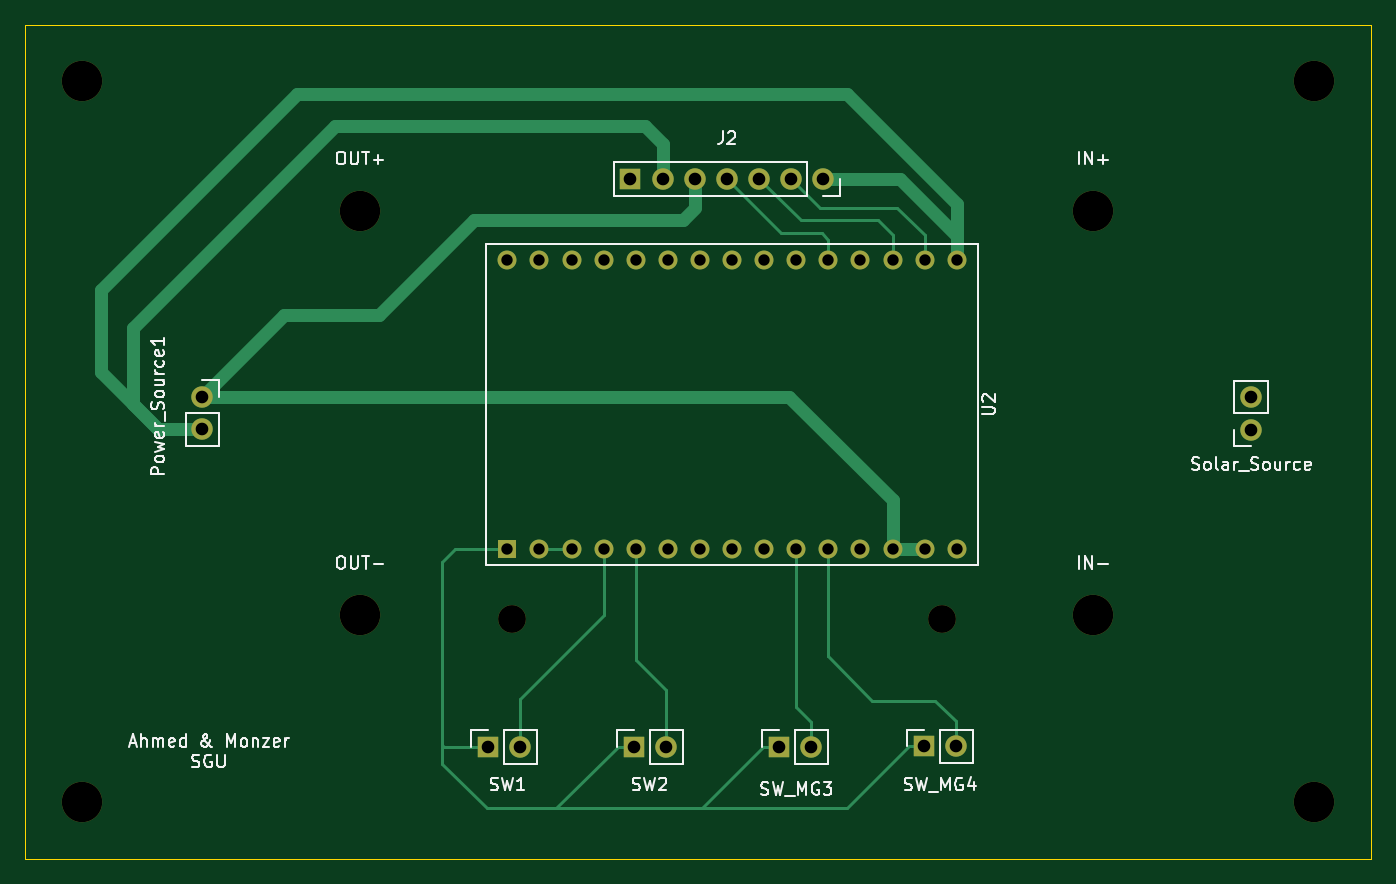
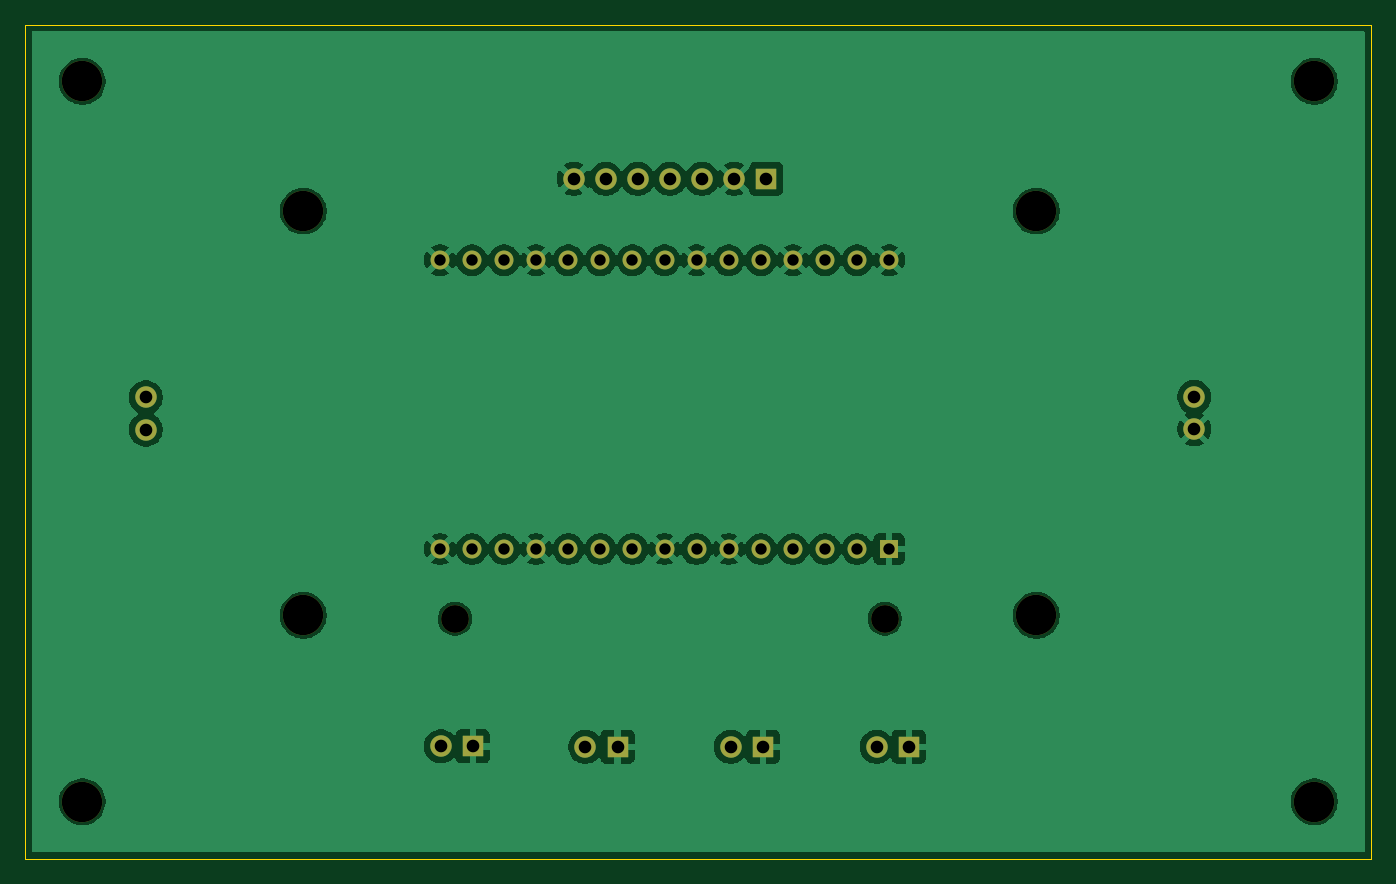
Circuit board: 11 layer files. Board 106.5 x 66.0 mm.
- bottom_copper: Try-B_Cu.gbl (100207 bytes)
- bottom_mask: Try-B_Mask.gbs (2555 bytes)
- paste: Try-B_Paste.gbp (446 bytes)
- bottom_silk: Try-B_Silkscreen.gbo (447 bytes)
- outline: Try-Edge_Cuts.gm1 (600 bytes)
- top_copper: Try-F_Cu.gtl (8102 bytes)
- top_mask: Try-F_Mask.gts (2555 bytes)
- paste: Try-F_Paste.gtp (446 bytes)
- top_silk: Try-F_Silkscreen.gto (37969 bytes)
- drill: Try-NPTH.drl (535 bytes)
- drill: Try-PTH.drl (1129 bytes)

=== bottom_copper: Try-B_Cu.gbl (100207 bytes, source omitted) ===
=== bottom_mask: Try-B_Mask.gbs ===
%TF.GenerationSoftware,KiCad,Pcbnew,9.0.7*%
%TF.CreationDate,2026-04-27T19:49:58+07:00*%
%TF.ProjectId,Try,5472792e-6b69-4636-9164-5f7063625858,rev?*%
%TF.SameCoordinates,Original*%
%TF.FileFunction,Soldermask,Bot*%
%TF.FilePolarity,Negative*%
%FSLAX46Y46*%
G04 Gerber Fmt 4.6, Leading zero omitted, Abs format (unit mm)*
G04 Created by KiCad (PCBNEW 9.0.7) date 2026-04-27 19:49:58*
%MOMM*%
%LPD*%
G01*
G04 APERTURE LIST*
%ADD10C,1.700000*%
%ADD11R,1.700000X1.700000*%
%ADD12C,3.200000*%
%ADD13R,1.500000X1.500000*%
%ADD14C,1.500000*%
%ADD15C,2.200000*%
G04 APERTURE END LIST*
D10*
%TO.C,J2*%
X147120000Y-96700000D03*
X134420000Y-96700000D03*
X139500000Y-96700000D03*
X144580000Y-96700000D03*
D11*
X131880000Y-96700000D03*
D10*
X142040000Y-96700000D03*
X136960000Y-96700000D03*
%TD*%
D12*
%TO.C,IN+*%
X186000000Y-146000000D03*
%TD*%
%TO.C,IN+*%
X88500000Y-146000000D03*
%TD*%
%TO.C,IN+*%
X88500000Y-89000000D03*
%TD*%
%TO.C,IN+*%
X186000000Y-89000000D03*
%TD*%
%TO.C,IN+*%
X168500000Y-99250000D03*
%TD*%
%TO.C,IN-*%
X168500000Y-131250000D03*
%TD*%
D13*
%TO.C,U2*%
X122140000Y-126000000D03*
D14*
X124680000Y-126000000D03*
X127220000Y-126000000D03*
X129760000Y-126000000D03*
X132300000Y-126000000D03*
X134840000Y-126000000D03*
X137380000Y-126000000D03*
X139920000Y-126000000D03*
X142460000Y-126000000D03*
X145000000Y-126000000D03*
X147540000Y-126000000D03*
X150080000Y-126000000D03*
X152620000Y-126000000D03*
X155160000Y-126000000D03*
X157700000Y-126000000D03*
X157700000Y-103140000D03*
X155160000Y-103140000D03*
X152620000Y-103140000D03*
X150080000Y-103140000D03*
X147540000Y-103140000D03*
X145000000Y-103140000D03*
X142460000Y-103140000D03*
X139920000Y-103140000D03*
X137380000Y-103140000D03*
X134840000Y-103140000D03*
X132300000Y-103140000D03*
X129760000Y-103140000D03*
X127220000Y-103140000D03*
X124680000Y-103140000D03*
X122140000Y-103140000D03*
%TD*%
D15*
%TO.C,REF\u002A\u002A*%
X122500000Y-131500000D03*
%TD*%
%TO.C,REF\u002A\u002A*%
X156500000Y-131500000D03*
%TD*%
D11*
%TO.C,SW_MG4*%
X155100000Y-141615000D03*
D10*
X157640000Y-141615000D03*
%TD*%
D11*
%TO.C,SW_MG3*%
X143640000Y-141640000D03*
D10*
X146180000Y-141640000D03*
%TD*%
D11*
%TO.C,SW2*%
X132140000Y-141640000D03*
D10*
X134680000Y-141640000D03*
%TD*%
%TO.C,SW1*%
X123140000Y-141640000D03*
D11*
X120600000Y-141640000D03*
%TD*%
D12*
%TO.C,OUT+*%
X110500000Y-99250000D03*
%TD*%
%TO.C,OUT-*%
X110500000Y-131250000D03*
%TD*%
D10*
%TO.C,Power_Source1*%
X98000000Y-113960000D03*
X98000000Y-116500000D03*
%TD*%
%TO.C,Solar_Source*%
X180975000Y-114000000D03*
X180975000Y-116540000D03*
%TD*%
M02*

=== paste: Try-B_Paste.gbp ===
%TF.GenerationSoftware,KiCad,Pcbnew,9.0.7*%
%TF.CreationDate,2026-04-27T19:49:58+07:00*%
%TF.ProjectId,Try,5472792e-6b69-4636-9164-5f7063625858,rev?*%
%TF.SameCoordinates,Original*%
%TF.FileFunction,Paste,Bot*%
%TF.FilePolarity,Positive*%
%FSLAX46Y46*%
G04 Gerber Fmt 4.6, Leading zero omitted, Abs format (unit mm)*
G04 Created by KiCad (PCBNEW 9.0.7) date 2026-04-27 19:49:58*
%MOMM*%
%LPD*%
G01*
G04 APERTURE LIST*
G04 APERTURE END LIST*
M02*

=== bottom_silk: Try-B_Silkscreen.gbo ===
%TF.GenerationSoftware,KiCad,Pcbnew,9.0.7*%
%TF.CreationDate,2026-04-27T19:49:58+07:00*%
%TF.ProjectId,Try,5472792e-6b69-4636-9164-5f7063625858,rev?*%
%TF.SameCoordinates,Original*%
%TF.FileFunction,Legend,Bot*%
%TF.FilePolarity,Positive*%
%FSLAX46Y46*%
G04 Gerber Fmt 4.6, Leading zero omitted, Abs format (unit mm)*
G04 Created by KiCad (PCBNEW 9.0.7) date 2026-04-27 19:49:58*
%MOMM*%
%LPD*%
G01*
G04 APERTURE LIST*
G04 APERTURE END LIST*
M02*

=== outline: Try-Edge_Cuts.gm1 ===
%TF.GenerationSoftware,KiCad,Pcbnew,9.0.7*%
%TF.CreationDate,2026-04-27T19:49:58+07:00*%
%TF.ProjectId,Try,5472792e-6b69-4636-9164-5f7063625858,rev?*%
%TF.SameCoordinates,Original*%
%TF.FileFunction,Profile,NP*%
%FSLAX46Y46*%
G04 Gerber Fmt 4.6, Leading zero omitted, Abs format (unit mm)*
G04 Created by KiCad (PCBNEW 9.0.7) date 2026-04-27 19:49:58*
%MOMM*%
%LPD*%
G01*
G04 APERTURE LIST*
%TA.AperFunction,Profile*%
%ADD10C,0.050000*%
%TD*%
G04 APERTURE END LIST*
D10*
X84000000Y-84500000D02*
X190500000Y-84500000D01*
X190500000Y-150500000D01*
X84000000Y-150500000D01*
X84000000Y-84500000D01*
M02*

=== top_copper: Try-F_Cu.gtl (8102 bytes, source omitted) ===
=== top_mask: Try-F_Mask.gts ===
%TF.GenerationSoftware,KiCad,Pcbnew,9.0.7*%
%TF.CreationDate,2026-04-27T19:49:58+07:00*%
%TF.ProjectId,Try,5472792e-6b69-4636-9164-5f7063625858,rev?*%
%TF.SameCoordinates,Original*%
%TF.FileFunction,Soldermask,Top*%
%TF.FilePolarity,Negative*%
%FSLAX46Y46*%
G04 Gerber Fmt 4.6, Leading zero omitted, Abs format (unit mm)*
G04 Created by KiCad (PCBNEW 9.0.7) date 2026-04-27 19:49:58*
%MOMM*%
%LPD*%
G01*
G04 APERTURE LIST*
%ADD10C,1.700000*%
%ADD11R,1.700000X1.700000*%
%ADD12C,3.200000*%
%ADD13R,1.500000X1.500000*%
%ADD14C,1.500000*%
%ADD15C,2.200000*%
G04 APERTURE END LIST*
D10*
%TO.C,J2*%
X147120000Y-96700000D03*
X134420000Y-96700000D03*
X139500000Y-96700000D03*
X144580000Y-96700000D03*
D11*
X131880000Y-96700000D03*
D10*
X142040000Y-96700000D03*
X136960000Y-96700000D03*
%TD*%
D12*
%TO.C,IN+*%
X186000000Y-146000000D03*
%TD*%
%TO.C,IN+*%
X88500000Y-146000000D03*
%TD*%
%TO.C,IN+*%
X88500000Y-89000000D03*
%TD*%
%TO.C,IN+*%
X186000000Y-89000000D03*
%TD*%
%TO.C,IN+*%
X168500000Y-99250000D03*
%TD*%
%TO.C,IN-*%
X168500000Y-131250000D03*
%TD*%
D13*
%TO.C,U2*%
X122140000Y-126000000D03*
D14*
X124680000Y-126000000D03*
X127220000Y-126000000D03*
X129760000Y-126000000D03*
X132300000Y-126000000D03*
X134840000Y-126000000D03*
X137380000Y-126000000D03*
X139920000Y-126000000D03*
X142460000Y-126000000D03*
X145000000Y-126000000D03*
X147540000Y-126000000D03*
X150080000Y-126000000D03*
X152620000Y-126000000D03*
X155160000Y-126000000D03*
X157700000Y-126000000D03*
X157700000Y-103140000D03*
X155160000Y-103140000D03*
X152620000Y-103140000D03*
X150080000Y-103140000D03*
X147540000Y-103140000D03*
X145000000Y-103140000D03*
X142460000Y-103140000D03*
X139920000Y-103140000D03*
X137380000Y-103140000D03*
X134840000Y-103140000D03*
X132300000Y-103140000D03*
X129760000Y-103140000D03*
X127220000Y-103140000D03*
X124680000Y-103140000D03*
X122140000Y-103140000D03*
%TD*%
D15*
%TO.C,REF\u002A\u002A*%
X122500000Y-131500000D03*
%TD*%
%TO.C,REF\u002A\u002A*%
X156500000Y-131500000D03*
%TD*%
D11*
%TO.C,SW_MG4*%
X155100000Y-141615000D03*
D10*
X157640000Y-141615000D03*
%TD*%
D11*
%TO.C,SW_MG3*%
X143640000Y-141640000D03*
D10*
X146180000Y-141640000D03*
%TD*%
D11*
%TO.C,SW2*%
X132140000Y-141640000D03*
D10*
X134680000Y-141640000D03*
%TD*%
%TO.C,SW1*%
X123140000Y-141640000D03*
D11*
X120600000Y-141640000D03*
%TD*%
D12*
%TO.C,OUT+*%
X110500000Y-99250000D03*
%TD*%
%TO.C,OUT-*%
X110500000Y-131250000D03*
%TD*%
D10*
%TO.C,Power_Source1*%
X98000000Y-113960000D03*
X98000000Y-116500000D03*
%TD*%
%TO.C,Solar_Source*%
X180975000Y-114000000D03*
X180975000Y-116540000D03*
%TD*%
M02*

=== paste: Try-F_Paste.gtp ===
%TF.GenerationSoftware,KiCad,Pcbnew,9.0.7*%
%TF.CreationDate,2026-04-27T19:49:58+07:00*%
%TF.ProjectId,Try,5472792e-6b69-4636-9164-5f7063625858,rev?*%
%TF.SameCoordinates,Original*%
%TF.FileFunction,Paste,Top*%
%TF.FilePolarity,Positive*%
%FSLAX46Y46*%
G04 Gerber Fmt 4.6, Leading zero omitted, Abs format (unit mm)*
G04 Created by KiCad (PCBNEW 9.0.7) date 2026-04-27 19:49:58*
%MOMM*%
%LPD*%
G01*
G04 APERTURE LIST*
G04 APERTURE END LIST*
M02*

=== top_silk: Try-F_Silkscreen.gto (37969 bytes, source omitted) ===
=== drill: Try-NPTH.drl ===
M48
; DRILL file {KiCad 9.0.7} date 2026-04-27T19:41:07+0700
; FORMAT={-:-/ absolute / metric / decimal}
; #@! TF.CreationDate,2026-04-27T19:41:07+07:00
; #@! TF.GenerationSoftware,Kicad,Pcbnew,9.0.7
; #@! TF.FileFunction,NonPlated,1,2,NPTH
FMAT,2
METRIC
; #@! TA.AperFunction,NonPlated,NPTH,ComponentDrill
T1C2.200
; #@! TA.AperFunction,NonPlated,NPTH,ComponentDrill
T2C3.200
%
G90
G05
T1
X122.5Y-131.5
X156.5Y-131.5
T2
X88.5Y-89.0
X88.5Y-146.0
X110.5Y-99.25
X110.5Y-131.25
X168.5Y-99.25
X168.5Y-131.25
X186.0Y-89.0
X186.0Y-146.0
M30

=== drill: Try-PTH.drl ===
M48
; DRILL file {KiCad 9.0.7} date 2026-04-27T19:41:07+0700
; FORMAT={-:-/ absolute / metric / decimal}
; #@! TF.CreationDate,2026-04-27T19:41:07+07:00
; #@! TF.GenerationSoftware,Kicad,Pcbnew,9.0.7
; #@! TF.FileFunction,Plated,1,2,PTH
FMAT,2
METRIC
; #@! TA.AperFunction,Plated,PTH,ComponentDrill
T1C0.900
; #@! TA.AperFunction,Plated,PTH,ComponentDrill
T2C1.000
%
G90
G05
T1
X122.14Y-103.14
X122.14Y-126.0
X124.68Y-103.14
X124.68Y-126.0
X127.22Y-103.14
X127.22Y-126.0
X129.76Y-103.14
X129.76Y-126.0
X132.3Y-103.14
X132.3Y-126.0
X134.84Y-103.14
X134.84Y-126.0
X137.38Y-103.14
X137.38Y-126.0
X139.92Y-103.14
X139.92Y-126.0
X142.46Y-103.14
X142.46Y-126.0
X145.0Y-103.14
X145.0Y-126.0
X147.54Y-103.14
X147.54Y-126.0
X150.08Y-103.14
X150.08Y-126.0
X152.62Y-103.14
X152.62Y-126.0
X155.16Y-103.14
X155.16Y-126.0
X157.7Y-103.14
X157.7Y-126.0
T2
X98.0Y-113.96
X98.0Y-116.5
X120.6Y-141.64
X123.14Y-141.64
X131.88Y-96.7
X132.14Y-141.64
X134.42Y-96.7
X134.68Y-141.64
X136.96Y-96.7
X139.5Y-96.7
X142.04Y-96.7
X143.64Y-141.64
X144.58Y-96.7
X146.18Y-141.64
X147.12Y-96.7
X155.1Y-141.615
X157.64Y-141.615
X180.975Y-114.0
X180.975Y-116.54
M30
